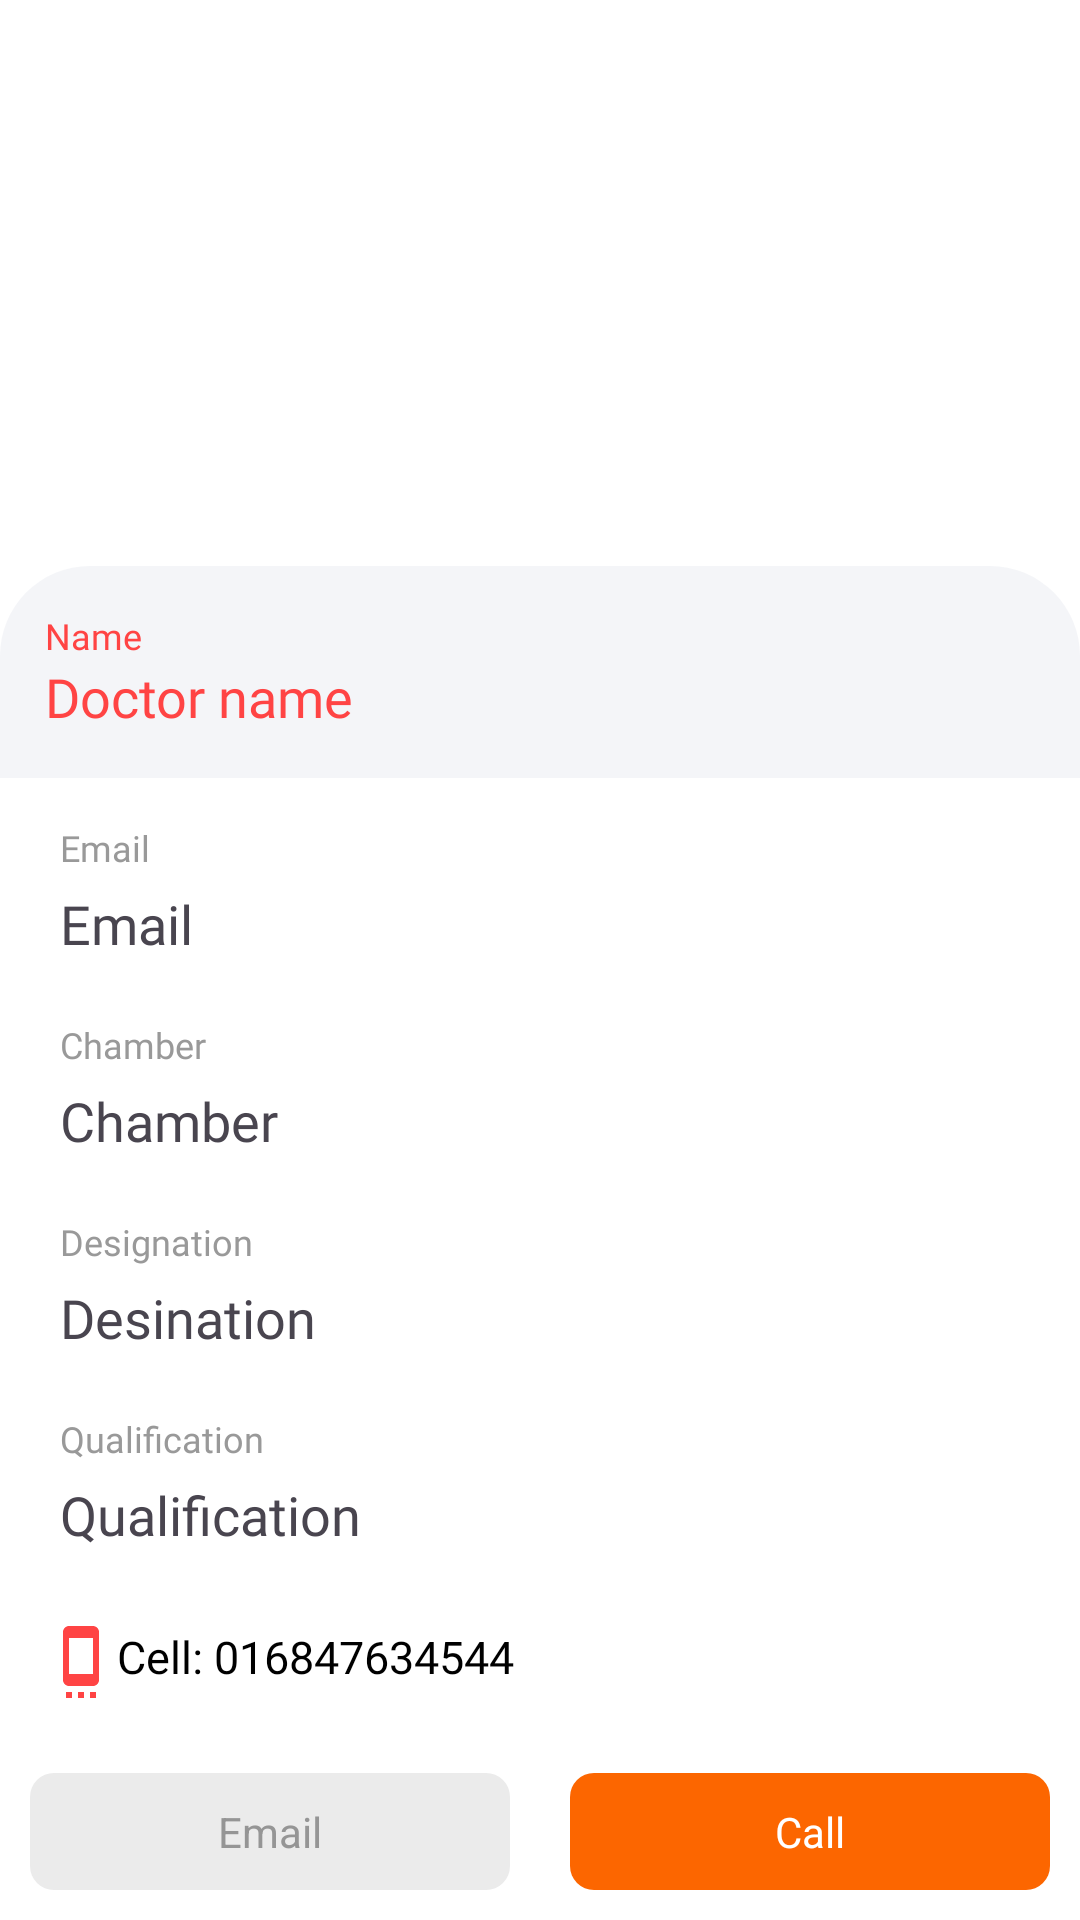

Layout XML and referenced resources for this Android screen:
<!-- AndroidManifest.xml: application theme Theme.AnimalLover -->
<!-- res/layout/fragment_doctordetails_bottomsheet.xml -->
<?xml version="1.0" encoding="utf-8"?>
<FrameLayout xmlns:android="http://schemas.android.com/apk/res/android"
    xmlns:tools="http://schemas.android.com/tools"
    android:layout_width="match_parent"
    android:layout_height="match_parent"
    tools:context=".fragments.DoctordetailsBottomsheetFragment">

    <LinearLayout
        android:layout_width="match_parent"
        android:layout_height="match_parent"
        android:layout_gravity="bottom"
        android:gravity="bottom"
        android:orientation="vertical">

        <LinearLayout
            android:background="@drawable/curvetopcorners"
            android:layout_width="match_parent"
            android:layout_height="wrap_content"
            android:orientation="vertical">

            <TextView
                android:layout_width="match_parent"
                android:layout_height="wrap_content"
                android:fontFamily="@font/roboto_medium"
                android:paddingLeft="15dp"
                android:paddingTop="15dp"
                android:text="Name"
                android:textColor="@color/red"
                android:textSize="12sp" />
            <TextView
                android:id="@+id/doctorname"
                android:layout_width="match_parent"
                android:layout_height="wrap_content"
                android:fontFamily="@font/roboto_medium"
                android:paddingLeft="15dp"
                android:paddingBottom="15dp"
                android:text="Doctor name"
                android:textColor="@color/red"
                android:textSize="18sp" />
        </LinearLayout>

        <LinearLayout
            android:background="@color/white"
            android:backgroundTint="@color/white"
            android:layout_width="match_parent"
            android:layout_height="wrap_content"
            android:orientation="vertical"
            >
            <LinearLayout
                android:layout_marginTop="15dp"
                android:layout_width="match_parent"
                android:layout_height="wrap_content"
                android:layout_marginLeft="10dp"
                android:orientation="vertical"
                android:paddingLeft="5dp">

                <TextView
                    android:layout_width="match_parent"
                    android:layout_height="wrap_content"
                    android:fontFamily="@font/alike_angular"
                    android:paddingLeft="5dp"
                    android:hint="Email"
                    android:textSize="12sp" />
                <TextView
                    android:id="@+id/email"
                    android:layout_width="match_parent"
                    android:layout_height="wrap_content"
                    android:fontFamily="@font/alike_angular"
                    android:padding="5dp"
                    android:text="Email"
                    android:textSize="18sp" />
            </LinearLayout>

            <LinearLayout
                android:layout_marginTop="15dp"
                android:layout_width="match_parent"
                android:layout_height="wrap_content"
                android:layout_marginLeft="10dp"
                android:orientation="vertical"
                android:paddingLeft="5dp">

                <TextView
                    android:layout_width="match_parent"
                    android:layout_height="wrap_content"
                    android:fontFamily="@font/alike_angular"
                    android:paddingLeft="5dp"
                    android:hint="Chamber"
                    android:textSize="12sp" />
                <TextView
                    android:id="@+id/chamber"
                    android:layout_width="match_parent"
                    android:layout_height="wrap_content"
                    android:fontFamily="@font/alike_angular"
                    android:padding="5dp"
                    android:text="Chamber"
                    android:textSize="18sp" />
            </LinearLayout>

            <LinearLayout
                android:layout_marginTop="15dp"
                android:layout_width="match_parent"
                android:layout_height="wrap_content"
                android:layout_marginLeft="10dp"
                android:orientation="vertical"
                android:paddingLeft="5dp">

                <TextView
                    android:layout_width="match_parent"
                    android:layout_height="wrap_content"
                    android:fontFamily="@font/alike_angular"
                    android:paddingLeft="5dp"
                    android:hint="Designation"
                    android:textSize="12sp" />
                <TextView
                    android:id="@+id/desination"
                    android:layout_width="match_parent"
                    android:layout_height="wrap_content"
                    android:fontFamily="@font/alike_angular"
                    android:padding="5dp"
                    android:text="Desination"
                    android:textSize="18sp" />
            </LinearLayout>

            <LinearLayout
                android:layout_marginTop="15dp"

                android:layout_width="match_parent"
                android:layout_height="wrap_content"
                android:layout_marginLeft="10dp"
                android:orientation="vertical"
                android:paddingLeft="5dp">

                <TextView
                    android:layout_width="match_parent"
                    android:layout_height="wrap_content"
                    android:fontFamily="@font/alike_angular"
                    android:paddingLeft="5dp"
                    android:hint="Qualification"
                    android:textSize="12sp" />
                <TextView
                    android:id="@+id/qualification"
                    android:layout_width="match_parent"
                    android:layout_height="wrap_content"
                    android:fontFamily="@font/alike_angular"
                    android:padding="5dp"
                    android:text="Qualification"
                    android:textSize="18sp" />
            </LinearLayout>

            <LinearLayout
                android:layout_marginTop="15dp"

                android:layout_width="match_parent"
                android:layout_height="wrap_content"
                android:paddingLeft="15dp"
                >
                <TextView
                    android:drawableLeft="@drawable/ic_baseline_settings_cell_24"
                    android:id="@+id/cell"
                    android:layout_width="match_parent"
                    android:layout_height="wrap_content"
                    android:layout_marginTop="5dp"
                    android:fontFamily="@font/coiny"
                    android:text="Cell: 016847634544"
                    android:textColor="@color/black"
                    android:textSize="15sp" />
            </LinearLayout>

            <LinearLayout
                android:layout_marginTop="15dp"

                android:layout_width="match_parent"
                android:layout_height="wrap_content"
                android:weightSum="2">

                <TextView
                    android:id="@+id/emailme"
                    android:layout_width="0dp"
                    android:layout_height="wrap_content"
                    android:layout_gravity="center"
                    android:layout_margin="10dp"
                    android:layout_weight="1"
                    android:background="@drawable/buttonbackground"
                    android:gravity="center"
                    android:padding="10dp"
                    android:text="Email"
                    android:textColor="#959595" />

                <TextView
                    android:id="@+id/callme"
                    android:layout_width="0dp"
                    android:layout_height="wrap_content"
                    android:layout_gravity="center"
                    android:layout_margin="10dp"
                    android:layout_weight="1"
                    android:background="@drawable/buttonbackground"
                    android:backgroundTint="#FC6600"
                    android:gravity="center"
                    android:padding="10dp"
                    android:text="Call"
                    android:textColor="#FFFFFF" />

            </LinearLayout>
        </LinearLayout>

    </LinearLayout>

</FrameLayout>
<!-- resources referenced by this layout -->
<resources>
  <color name="black">#FF000000</color>
  <color name="red">#FF4444</color>
  <color name="white">#FFFFFFFF</color>
  <!-- drawable buttonbackground (drawable) -->
  <?xml version="1.0" encoding="utf-8"?>
  <shape xmlns:android="http://schemas.android.com/apk/res/android"
      android:shape="rectangle" >
  
      <corners
          android:radius="8dp"
          />
      <solid android:width="1dip" android:color="#EBEBEB"/>
  </shape>
  <!-- drawable curvetopcorners (drawable-v24) -->
  <?xml version="1.0" encoding="utf-8"?>
  <shape xmlns:android="http://schemas.android.com/apk/res/android">
      <solid
          android:color="#CAF1F3F6"
          />
      <corners android:topLeftRadius="30dp" android:topRightRadius="30dp"
          />
  
  </shape>
  <!-- drawable ic_baseline_settings_cell_24 (drawable) -->
  <vector android:height="24dp" android:tint="#FF4444"
      android:viewportHeight="24" android:viewportWidth="24"
      android:width="24dp" xmlns:android="http://schemas.android.com/apk/res/android">
      <path android:fillColor="@android:color/white" android:pathData="M7,24h2v-2L7,22v2zM11,24h2v-2h-2v2zM15,24h2v-2h-2v2zM16,0.01L8,0C6.9,0 6,0.9 6,2v16c0,1.1 0.9,2 2,2h8c1.1,0 2,-0.9 2,-2L18,2c0,-1.1 -0.9,-1.99 -2,-1.99zM16,16L8,16L8,4h8v12z"/>
  </vector>
  <style name="Theme.AnimalLover" parent="Theme.Material3.Light.NoActionBar">
          
          <item name="colorPrimary">@color/primary2</item>
          <item name="colorPrimaryVariant">@color/primary1</item>
          <item name="colorOnPrimary">@color/white</item>
          <item name="android:statusBarColor">@color/red</item>
  
          
          <item name="android:textColorPrimary">@color/black</item>
          <item name="android:textColorSecondary">@color/grey_60</item>
          <item name="android:textColorHint">@color/grey_40</item>
          <item name="android:windowBackground">@color/white</item>
          <item name="android:colorBackground">@color/white</item>
  
          
          <item name="colorControlActivated">@color/primary2</item>
          <item name="colorControlHighlight">@color/grey_60</item>
          <item name="colorControlNormal">@color/grey_40</item>
  
          
          <item name="colorOnSurface">@color/black</item>
          <item name="colorOnSurfaceVariant">@color/grey_60</item>
          <item name="colorSurface">@color/white</item>
          <item name="colorSurfaceVariant">@color/white</item>
      </style>
  <color name="primary2">#9FE2BF</color>
  <color name="primary1">#F6009688</color>
  <color name="grey_60">#666666</color>
  <color name="grey_40">#999999</color>
</resources>
